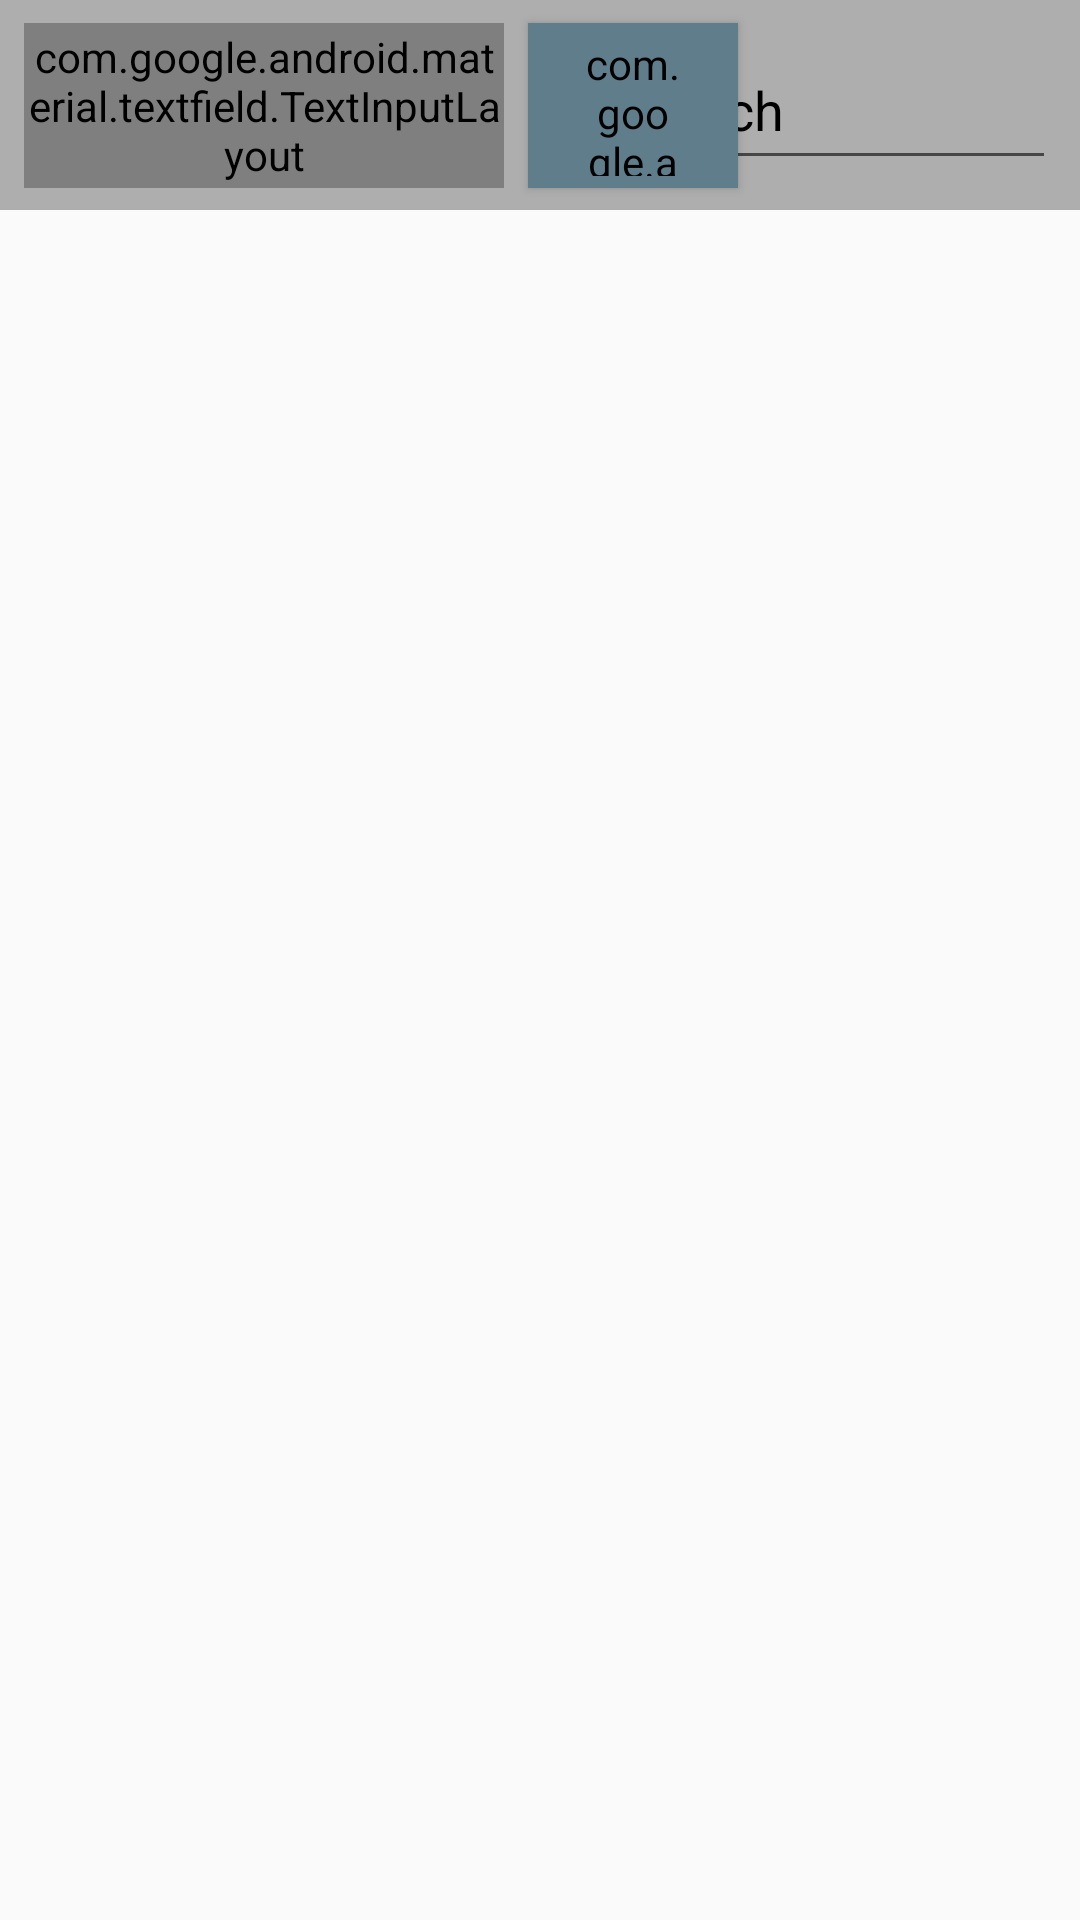

This screen was rendered from an Android layout file. Write that file and the resources it references.
<!-- AndroidManifest.xml: application theme Theme.AppCompat.Light -->
<!-- res/layout/fragment_channel.xml -->
<?xml version="1.0" encoding="utf-8"?>
<androidx.constraintlayout.widget.ConstraintLayout xmlns:android="http://schemas.android.com/apk/res/android"
    xmlns:app="http://schemas.android.com/apk/res-auto"
    xmlns:tools="http://schemas.android.com/tools"
    android:id="@+id/linearLayout2"
    android:layout_width="match_parent"
    android:layout_height="match_parent">

    <androidx.constraintlayout.widget.ConstraintLayout
        android:id="@+id/linearLayout3"
        android:layout_width="0dp"
        android:layout_height="70dp"
        android:background="#535050"
        android:backgroundTint="#aeaeae"
        app:layout_constraintEnd_toEndOf="parent"
        app:layout_constraintHorizontal_bias="0.0"
        app:layout_constraintStart_toStartOf="parent"
        app:layout_constraintTop_toTopOf="parent">


        <AutoCompleteTextView
            android:id="@+id/autoCompleteTextView2"
            android:layout_width="150dp"
            android:layout_height="50dp"
            android:layout_marginEnd="8dp"
            android:hint="Search"
            android:textColor="@color/color_black"
            android:textColorHint="@color/color_black"
            app:layout_constraintBottom_toBottomOf="parent"
            app:layout_constraintEnd_toEndOf="parent"
            app:layout_constraintHorizontal_bias="1.0"
            app:layout_constraintStart_toEndOf="@+id/addChannel"
            app:layout_constraintTop_toTopOf="parent" />

        <com.google.android.material.button.MaterialButton
            android:id="@+id/addChannel"
            style="@style/Widget.MaterialComponents.Button"
            android:layout_width="70dp"
            android:layout_height="55dp"
            android:layout_marginStart="8dp"
            android:backgroundTint="#607D8B"
            android:text="Add"
            android:textColor="@color/color_black"
            app:layout_constraintBottom_toBottomOf="parent"
            app:layout_constraintStart_toEndOf="@+id/layoutCreate"
            app:layout_constraintTop_toTopOf="parent" />

        <com.google.android.material.textfield.TextInputLayout
            android:id="@+id/layoutCreate"
            style="@style/Widget.MaterialComponents.TextInputLayout.OutlinedBox"
            android:layout_width="160dp"
            android:layout_height="55dp"
            android:layout_centerInParent="false"
            android:layout_marginStart="8dp"
            android:layout_marginTop="8dp"
            android:layout_marginBottom="8dp"
            android:hint="Add Room"
            android:textColorHint="@color/color_black"
            app:hintTextColor="@color/color_black"
            app:layout_constraintBottom_toBottomOf="parent"
            app:layout_constraintStart_toStartOf="parent"
            app:layout_constraintTop_toTopOf="parent">

            <com.google.android.material.textfield.TextInputEditText
                android:id="@+id/addRoomButton"
                android:layout_width="wrap_content"
                android:layout_height="50dp"
                android:ems="10"
                android:inputType="textPersonName"
                android:textColor="@color/color_black"
                android:textColorHint="@color/color_black"
                app:layout_constraintBottom_toBottomOf="parent"
                app:layout_constraintStart_toStartOf="parent"
                app:layout_constraintTop_toTopOf="parent" />

        </com.google.android.material.textfield.TextInputLayout>


    </androidx.constraintlayout.widget.ConstraintLayout>

    <androidx.recyclerview.widget.RecyclerView
        android:id="@+id/recyclerView_channel"
        android:layout_width="0dp"
        android:layout_height="0dp"
        app:layoutManager="androidx.recyclerview.widget.LinearLayoutManager"
        app:layout_constraintBottom_toBottomOf="parent"
        app:layout_constraintEnd_toEndOf="parent"
        app:layout_constraintStart_toStartOf="parent"
        app:layout_constraintTop_toBottomOf="@+id/linearLayout3" />

    <TextView
        android:id="@+id/textView3"
        android:layout_width="0dp"
        android:layout_height="0dp"
        android:layout_marginTop="4dp"
        android:text="CHANNELS"
        app:layout_constraintEnd_toEndOf="parent"
        app:layout_constraintHorizontal_bias="0.0"
        app:layout_constraintStart_toStartOf="parent"
        app:layout_constraintTop_toTopOf="parent" />


</androidx.constraintlayout.widget.ConstraintLayout>
<!-- resources referenced by this layout -->
<resources>
  <color name="color_black">#000000</color>
</resources>
